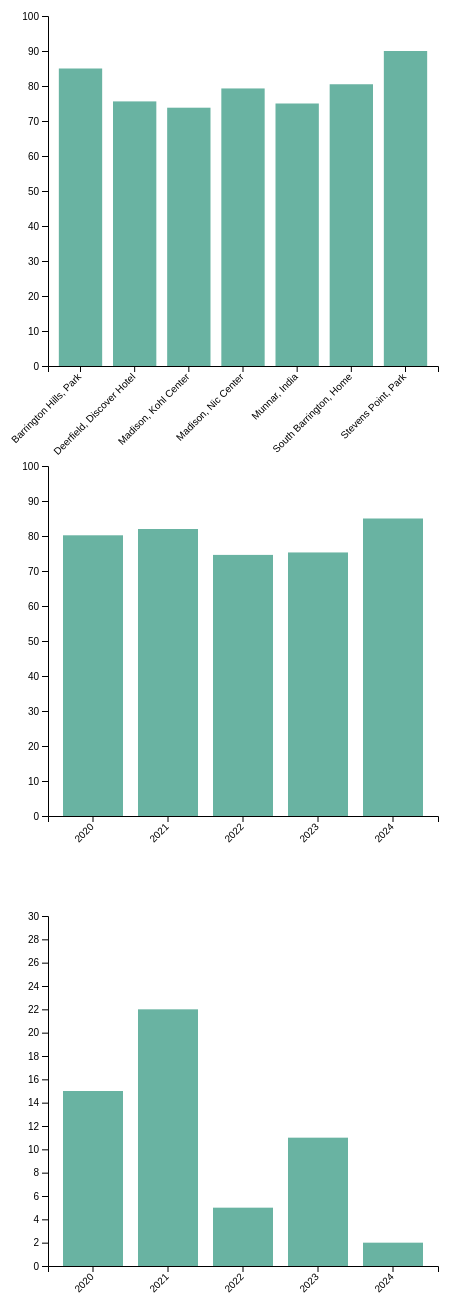
D3 v4 page, settled after 480 driven frames (8 s of simulated time); the page loaded 2 data file(s).


    function locationViz(){
        // set the dimensions and margins of the graph
        var margin = {top: 10, right: 30, bottom: 90, left: 40},
            width = 460 - margin.left - margin.right,
            height = 450 - margin.top - margin.bottom;

        // append the svg object to the body of the page
        var svg = d3.select("#locationViz")
        .append("svg")
            .attr("width", width + margin.left + margin.right)
            .attr("height", height + margin.top + margin.bottom)
        .append("g")
            .attr("transform",
                "translate(" + margin.left + "," + margin.top + ")");

        // Parse the Data
        d3.csv("../location.csv", function(data) {

        // X axis
        var x = d3.scaleBand()
        .range([ 0, width ])
        .domain(data.map(function(d) { return d.locationName; }))
        .padding(0.2);
        svg.append("g")
        .attr("transform", "translate(0," + height + ")")
        .call(d3.axisBottom(x))
        .selectAll("text")
            .attr("transform", "translate(-10,0)rotate(-45)")
            .style("text-anchor", "end");

        // Add Y axis
        var y = d3.scaleLinear()
        .domain([0, 100])
        .range([ height, 0]);
        svg.append("g")
        .call(d3.axisLeft(y));

        // Bars
        svg.selectAll("mybar")
        .data(data)
        .enter()
        .append("rect")
            .attr("x", function(d) { return x(d.locationName); })
            .attr("width", x.bandwidth())
            .attr("fill", "#69b3a2")
            // no bar at the beginning thus:
            .attr("height", function(d) { return height - y(0); }) // always equal to 0
            .attr("y", function(d) { return y(0); })

        // Animation
        svg.selectAll("rect")
        .transition()
        .duration(800)
        .attr("y", function(d) { return y(d.percent); })
        .attr("height", function(d) { return height - y(d.percent); })
        .delay(function(d,i){console.log(i) ; return(i*100)})

        })
    }
    function yearViz(){
        // set the dimensions and margins of the graph
        var margin = {top: 10, right: 30, bottom: 90, left: 40},
            width = 460 - margin.left - margin.right,
            height = 450 - margin.top - margin.bottom;

        // append the svg object to the body of the page
        var svg = d3.select("#yearViz")
        .append("svg")
            .attr("width", width + margin.left + margin.right)
            .attr("height", height + margin.top + margin.bottom)
        .append("g")
            .attr("transform",
                "translate(" + margin.left + "," + margin.top + ")");

        // Parse the Data
        d3.csv("../year.csv", function(data) {

        // X axis
        var x = d3.scaleBand()
        .range([ 0, width ])
        .domain(data.map(function(d) { return d.Year; }))
        .padding(0.2);
        svg.append("g")
        .attr("transform", "translate(0," + height + ")")
        .call(d3.axisBottom(x))
        .selectAll("text")
            .attr("transform", "translate(-10,0)rotate(-45)")
            .style("text-anchor", "end");

        // Add Y axis
        var y = d3.scaleLinear()
        .domain([0, 100])
        .range([ height, 0]);
        svg.append("g")
        .call(d3.axisLeft(y));

        // Bars
        svg.selectAll("mybar")
        .data(data)
        .enter()
        .append("rect")
            .attr("x", function(d) { return x(d.Year); })
            .attr("width", x.bandwidth())
            .attr("fill", "#69b3a2")
            // no bar at the beginning thus:
            .attr("height", function(d) { return height - y(0); }) // always equal to 0
            .attr("y", function(d) { return y(0); })

        // Animation
        svg.selectAll("rect")
        .transition()
        .duration(800)
        .attr("y", function(d) { return y(d.percent); })
        .attr("height", function(d) { return height - y(d.percent); })
        .delay(function(d,i){console.log(i) ; return(i*100)})

        })
    }

    function timesViz(){
        // set the dimensions and margins of the graph
        var margin = {top: 10, right: 30, bottom: 90, left: 40},
            width = 460 - margin.left - margin.right,
            height = 450 - margin.top - margin.bottom;

        // append the svg object to the body of the page
        var svg = d3.select("#timesViz")
        .append("svg")
            .attr("width", width + margin.left + margin.right)
            .attr("height", height + margin.top + margin.bottom)
        .append("g")
            .attr("transform",
                "translate(" + margin.left + "," + margin.top + ")");

        // Parse the Data
        d3.csv("../year.csv", function(data) {

        // X axis
        var x = d3.scaleBand()
        .range([ 0, width ])
        .domain(data.map(function(d) { return d.Year; }))
        .padding(0.2);
        svg.append("g")
        .attr("transform", "translate(0," + height + ")")
        .call(d3.axisBottom(x))
        .selectAll("text")
            .attr("transform", "translate(-10,0)rotate(-45)")
            .style("text-anchor", "end");

        // Add Y axis
        var y = d3.scaleLinear()
        .domain([0, 30])
        .range([ height, 0]);
        svg.append("g")
        .call(d3.axisLeft(y));

        // Bars
        svg.selectAll("mybar")
        .data(data)
        .enter()
        .append("rect")
            .attr("x", function(d) { return x(d.Year); })
            .attr("width", x.bandwidth())
            .attr("fill", "#69b3a2")
            // no bar at the beginning thus:
            .attr("height", function(d) { return height - y(0); }) // always equal to 0
            .attr("y", function(d) { return y(0); })

        // Animation
        svg.selectAll("rect")
        .transition()
        .duration(800)
        .attr("y", function(d) { return y(d.numSessions); })
        .attr("height", function(d) { return height - y(d.numSessions); })
        .delay(function(d,i){console.log(i) ; return(i*100)})

        })
    }


    

    locationViz()
    yearViz()
    timesViz()




### data: ../location.csv
, locationName, ftMade, ftAttempted, percent
0, Barrington Hills, Park, 91, 107, 85.0
1, Deerfield, Discover Hotel, 31, 41, 75.6
2, Madison, Kohl Center, 62, 84, 73.8
3, Madison, Nic Center, 482, 608, 79.3
4, Munnar, India, 15, 20, 75.0
5, South Barrington, Home, 737, 915, 80.5
6, Stevens Point, Park, 18, 20, 90.0

### data: ../year.csv
, Year, ftMade, ftAttempted, percent, numSessions
0, 2020, 486, 606, 80.2, 15
1, 2021, 610, 744, 82.0, 22
2, 2022, 106, 142, 74.6, 5
3, 2023, 183, 243, 75.3, 11
4, 2024, 51, 60, 85.0, 2